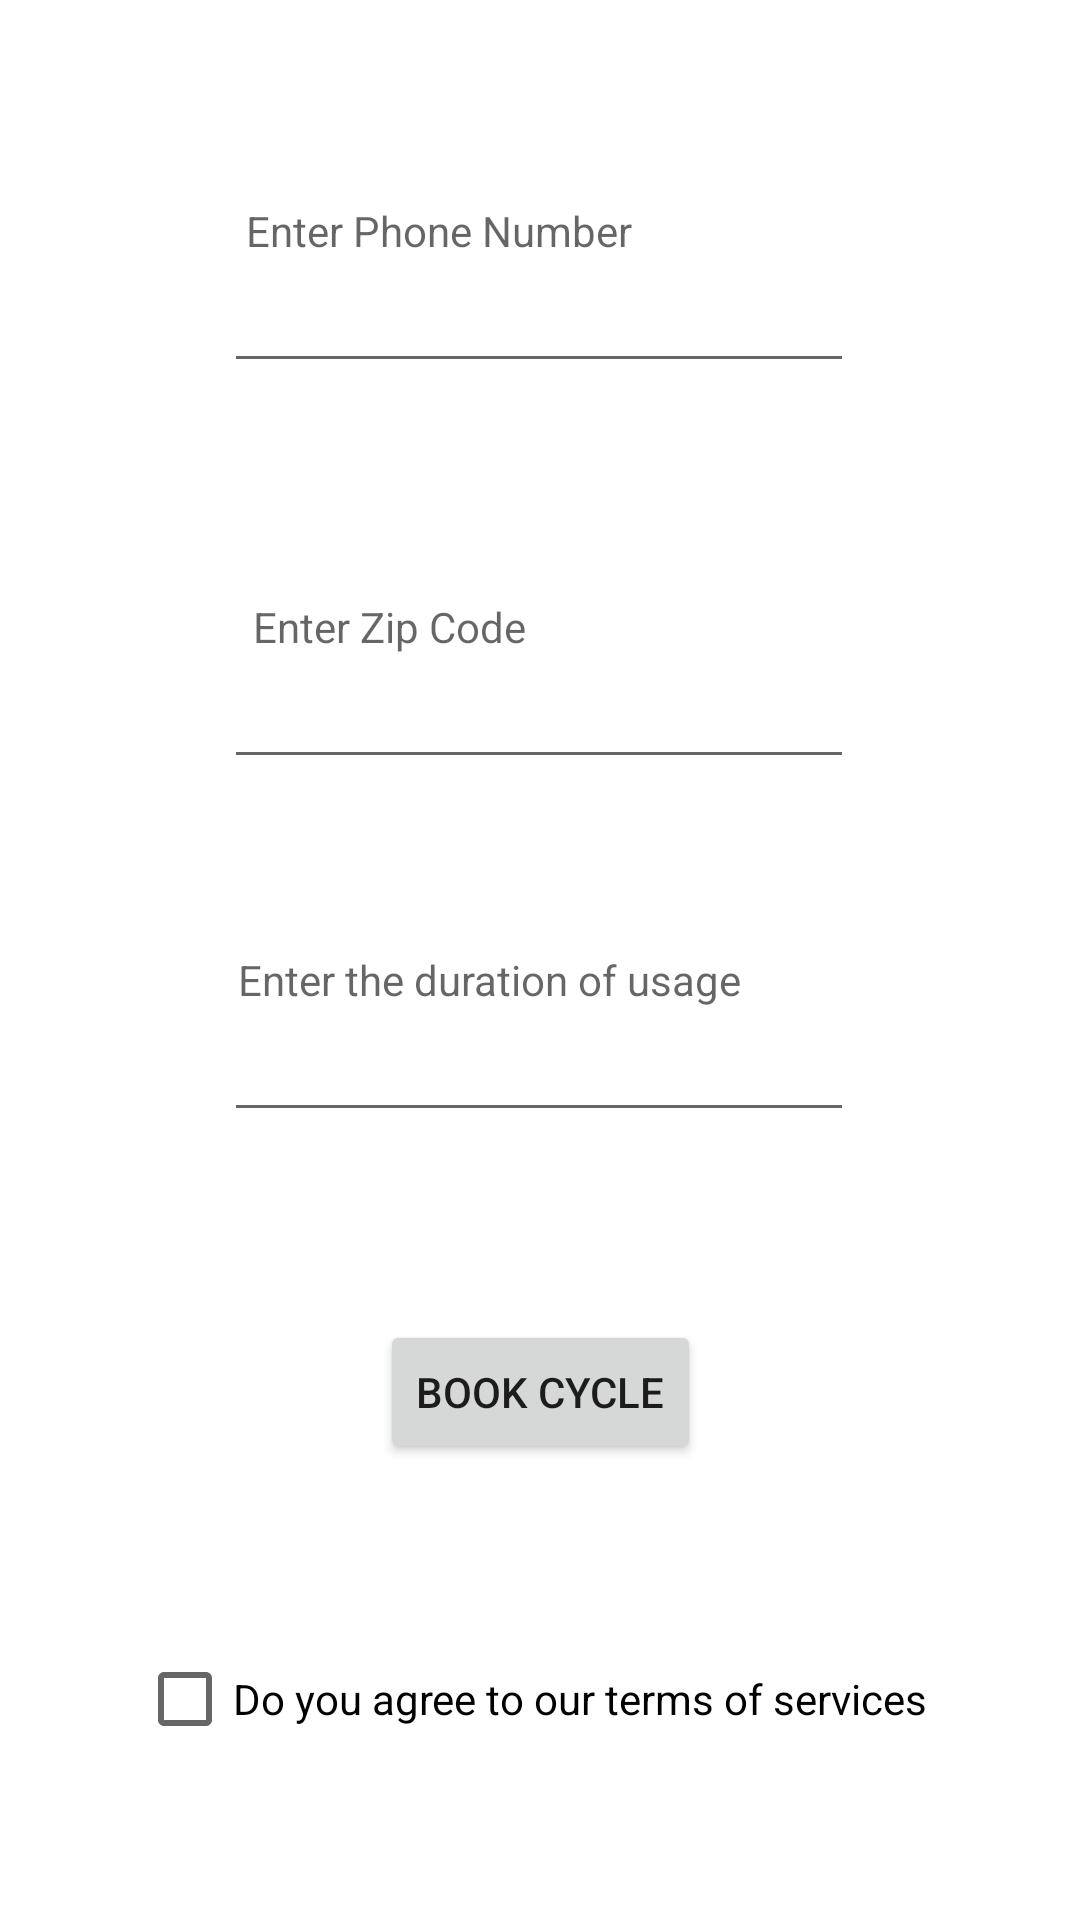

Reconstruct the res/layout file that produces this screen, plus the resources it refers to.
<!-- AndroidManifest.xml: application theme Theme.SWIFT -->
<!-- res/layout/activity_screen3.xml -->
<?xml version="1.0" encoding="utf-8"?>
<androidx.constraintlayout.widget.ConstraintLayout xmlns:android="http://schemas.android.com/apk/res/android"
    xmlns:app="http://schemas.android.com/apk/res-auto"
    xmlns:tools="http://schemas.android.com/tools"
    android:layout_width="match_parent"
    android:layout_height="match_parent"
    tools:context=".bookCycleScreen">

    <CheckBox
        android:id="@+id/checkBox"
        android:layout_width="269dp"
        android:layout_height="32dp"
        android:text="Do you agree to our terms of services"
        app:layout_constraintBottom_toBottomOf="parent"
        app:layout_constraintEnd_toEndOf="parent"
        app:layout_constraintStart_toStartOf="parent"
        app:layout_constraintTop_toTopOf="parent"
        app:layout_constraintVertical_bias="0.905" />

    <EditText
        android:id="@+id/editTextPhone"
        android:layout_width="wrap_content"
        android:layout_height="wrap_content"
        android:ems="10"
        android:inputType="phone"
        app:layout_constraintBottom_toTopOf="@+id/textView9"
        app:layout_constraintEnd_toEndOf="parent"
        app:layout_constraintHorizontal_bias="0.497"
        app:layout_constraintStart_toStartOf="parent"
        app:layout_constraintTop_toTopOf="parent"
        app:layout_constraintVertical_bias="0.547" />

    <EditText
        android:id="@+id/editTextNumber"
        android:layout_width="wrap_content"
        android:layout_height="wrap_content"
        android:ems="10"
        android:inputType="number"
        app:layout_constraintBottom_toTopOf="@+id/textView10"
        app:layout_constraintEnd_toEndOf="parent"
        app:layout_constraintHorizontal_bias="0.497"
        app:layout_constraintStart_toStartOf="parent"
        app:layout_constraintTop_toBottomOf="@+id/textView9"
        app:layout_constraintVertical_bias="0.0" />

    <EditText
        android:id="@+id/editTextTime"
        android:layout_width="wrap_content"
        android:layout_height="wrap_content"
        android:ems="10"
        android:inputType="time"
        app:layout_constraintBottom_toBottomOf="parent"
        app:layout_constraintEnd_toEndOf="parent"
        app:layout_constraintHorizontal_bias="0.497"
        app:layout_constraintStart_toStartOf="parent"
        app:layout_constraintTop_toBottomOf="@+id/textView9"
        app:layout_constraintVertical_bias="0.309" />

    <TextView
        android:id="@+id/textView7"
        android:layout_width="wrap_content"
        android:layout_height="wrap_content"
        android:hint="Enter Phone Number"
        app:layout_constraintBottom_toTopOf="@+id/editTextPhone"
        app:layout_constraintEnd_toEndOf="parent"
        app:layout_constraintHorizontal_bias="0.355"
        app:layout_constraintStart_toStartOf="parent"
        app:layout_constraintTop_toTopOf="parent"
        app:layout_constraintVertical_bias="1.0" />

    <TextView
        android:id="@+id/textView9"
        android:layout_width="wrap_content"
        android:layout_height="wrap_content"
        android:hint="Enter Zip Code"
        app:layout_constraintBottom_toTopOf="@+id/checkBox"
        app:layout_constraintEnd_toEndOf="parent"
        app:layout_constraintHorizontal_bias="0.313"
        app:layout_constraintStart_toStartOf="parent"
        app:layout_constraintTop_toTopOf="parent"
        app:layout_constraintVertical_bias="0.375" />

    <TextView
        android:id="@+id/textView10"
        android:layout_width="wrap_content"
        android:layout_height="wrap_content"
        android:hint="Enter the duration of usage"
        app:layout_constraintBottom_toTopOf="@+id/editTextTime"
        app:layout_constraintEnd_toEndOf="parent"
        app:layout_constraintHorizontal_bias="0.413"
        app:layout_constraintStart_toStartOf="parent"
        app:layout_constraintTop_toBottomOf="@+id/textView9"
        app:layout_constraintVertical_bias="1.0" />

    <Button
        android:id="@+id/button5"
        android:layout_width="wrap_content"
        android:layout_height="wrap_content"
        android:onClick="onBookClick"
        android:text="Book Cycle"
        app:layout_constraintBottom_toTopOf="@+id/checkBox"
        app:layout_constraintEnd_toEndOf="parent"
        app:layout_constraintStart_toStartOf="parent"
        app:layout_constraintTop_toBottomOf="@+id/editTextTime" />
</androidx.constraintlayout.widget.ConstraintLayout>
<!-- resources referenced by this layout -->
<resources>
  <style name="Theme.SWIFT" parent="Theme.MaterialComponents.DayNight.DarkActionBar">
          
          <item name="colorPrimary">@color/purple_500</item>
          <item name="colorPrimaryVariant">@color/purple_700</item>
          <item name="colorOnPrimary">@color/white</item>
          
          <item name="colorSecondary">@color/teal_200</item>
          <item name="colorSecondaryVariant">@color/teal_700</item>
          <item name="colorOnSecondary">@color/black</item>
          
          <item name="android:statusBarColor" tools:targetApi="21">?attr/colorPrimaryVariant</item>
          
      </style>
  <!-- not gathered from this repository: default colours our renderer supplied (Android Studio template values) -->
  <color name="purple_500">#FF6200EE</color>
  <color name="purple_700">#FF3700B3</color>
  <color name="teal_200">#FF03DAC5</color>
  <color name="teal_700">#FF018786</color>
  <color name="black">#FF000000</color>
  <color name="white">#FFFFFFFF</color>
</resources>
